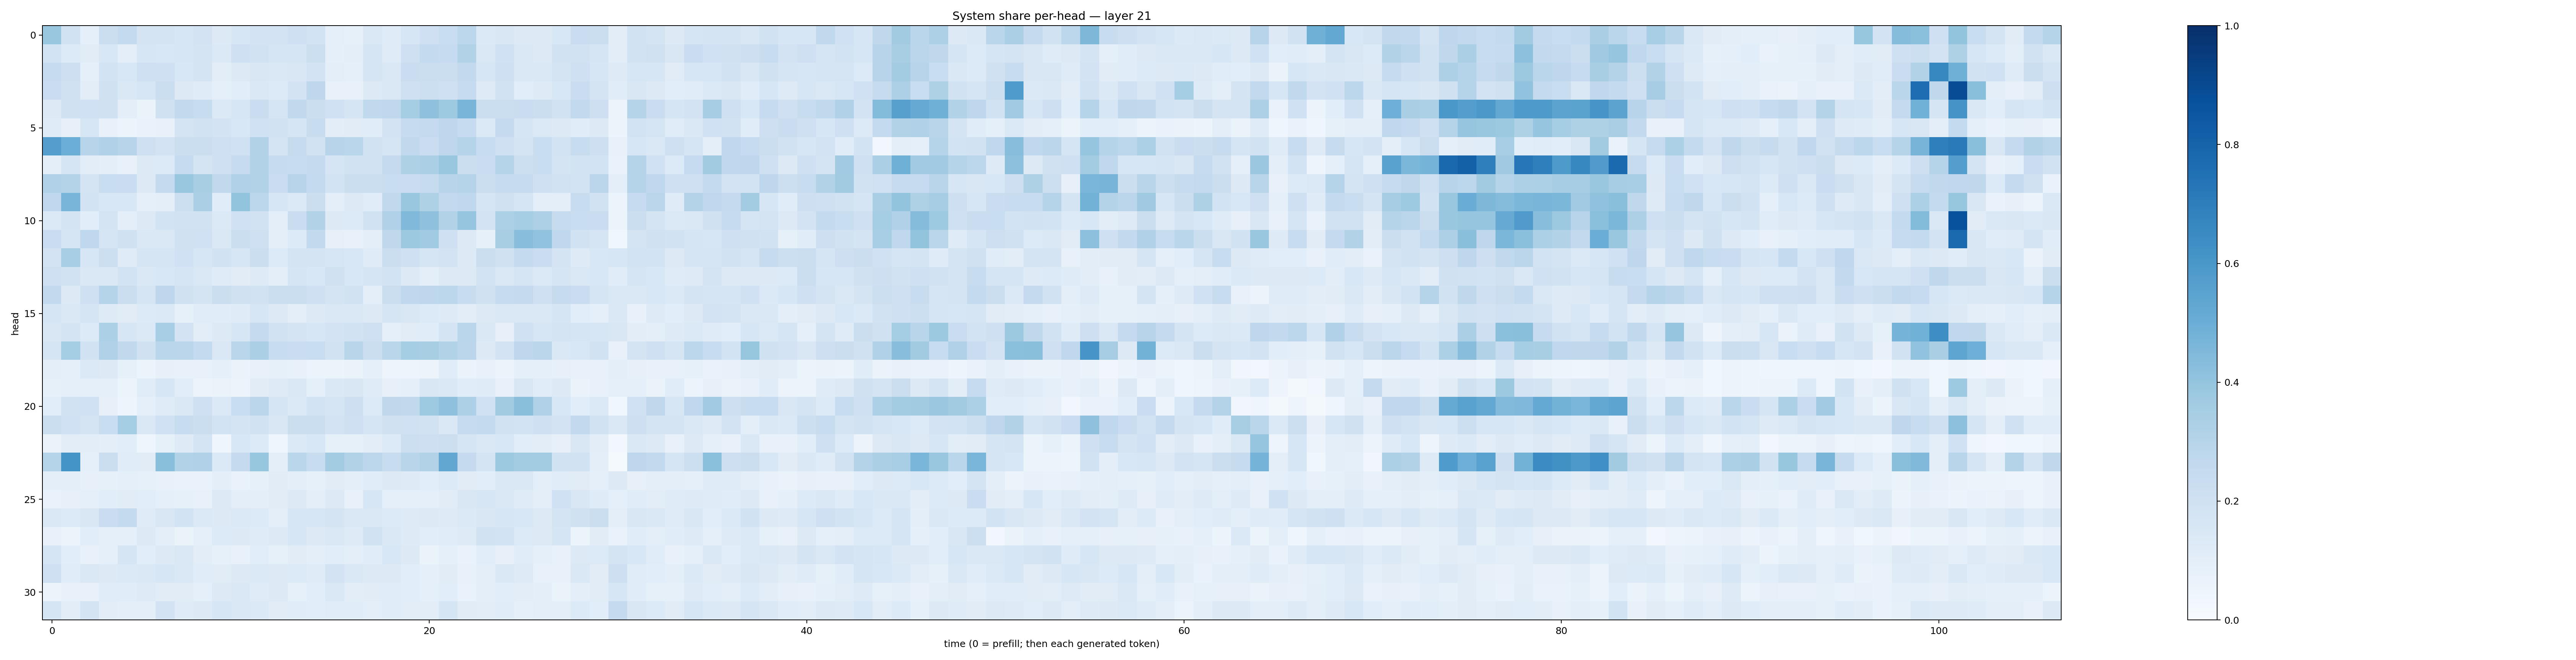

The table this chart was drawn from, first rows:
0.38529703, 0.19436207, 0.08978242, 0.22112742, 0.25493634, 0.178763, 0.17930944, 0.15884216, 0.1823383, 0.12773073, 0.16068316, 0.18003884, 0.18076794, 0.20324466, 0.18481538, 0.09003769, 0.08328584, 0.14167204, 0.11912006, 0.16317737, 0.21074021, 0.2312073, 0.27869165, 0.13941018
0.1869, 0.1355, 0.1099, 0.1558, 0.09995, 0.1607, 0.1548, 0.1638, 0.1785, 0.1394, 0.205, 0.1902, 0.165, 0.1647, 0.2187, 0.08856, 0.09485, 0.1706, 0.1174, 0.2048, 0.2552, 0.2482, 0.3117, 0.1478
0.2459, 0.2115, 0.09014, 0.1858, 0.1538, 0.2043, 0.2086, 0.1552, 0.1728, 0.1039, 0.129, 0.1522, 0.1472, 0.1518, 0.1815, 0.09581, 0.08702, 0.1672, 0.1447, 0.2292, 0.2243, 0.2191, 0.2586, 0.1611
0.2303, 0.1981, 0.1053, 0.1984, 0.1448, 0.1587, 0.2192, 0.1315, 0.1184, 0.08895, 0.1062, 0.1415, 0.1334, 0.1817, 0.2746, 0.0736, 0.07685, 0.1292, 0.1453, 0.2053, 0.2176, 0.2076, 0.2471, 0.1223
0.1262, 0.1973, 0.2, 0.1971, 0.09712, 0.06405, 0.1963, 0.2609, 0.2373, 0.1397, 0.1615, 0.2303, 0.1669, 0.2649, 0.2235, 0.2013, 0.1688, 0.2625, 0.2677, 0.3524, 0.4116, 0.3746, 0.467, 0.2253
0.1208, 0.08036, 0.161, 0.07785, 0.06187, 0.07012, 0.07192, 0.1736, 0.1885, 0.1816, 0.1548, 0.2, 0.1885, 0.1671, 0.2409, 0.1049, 0.1112, 0.1165, 0.1802, 0.2483, 0.2512, 0.2743, 0.2491, 0.1398
0.5688, 0.4963, 0.2947, 0.3182, 0.2937, 0.2051, 0.1831, 0.2188, 0.2238, 0.2098, 0.1996, 0.3163, 0.1757, 0.2458, 0.1904, 0.296, 0.2857, 0.1918, 0.1671, 0.2622, 0.2301, 0.2749, 0.2992, 0.2349
0.09674, 0.171, 0.1048, 0.09655, 0.07669, 0.1286, 0.1353, 0.2462, 0.1725, 0.2037, 0.2445, 0.315, 0.2442, 0.2402, 0.252, 0.1664, 0.1908, 0.1892, 0.2511, 0.3226, 0.3341, 0.3832, 0.2212, 0.229
0.3203, 0.3083, 0.1784, 0.2339, 0.2305, 0.1301, 0.2511, 0.3897, 0.3401, 0.2625, 0.3182, 0.3127, 0.2289, 0.2961, 0.2545, 0.1853, 0.2264, 0.223, 0.2312, 0.2266, 0.2432, 0.2954, 0.3012, 0.2206
0.2683, 0.4653, 0.1841, 0.154, 0.1548, 0.09292, 0.0987, 0.2187, 0.3335, 0.1168, 0.3993, 0.2791, 0.1615, 0.1392, 0.226, 0.09824, 0.1294, 0.1149, 0.2633, 0.3899, 0.3228, 0.2597, 0.2664, 0.1685
0.1388, 0.1779, 0.1077, 0.1774, 0.1012, 0.129, 0.1846, 0.191, 0.1951, 0.1406, 0.2024, 0.1945, 0.1009, 0.2271, 0.3125, 0.1262, 0.1365, 0.1888, 0.3169, 0.4465, 0.413, 0.3098, 0.3955, 0.1829
0.2304, 0.1685, 0.2677, 0.1695, 0.1958, 0.1416, 0.1455, 0.1963, 0.2031, 0.1457, 0.2262, 0.2094, 0.0967, 0.1331, 0.2603, 0.07942, 0.07108, 0.09758, 0.2725, 0.3786, 0.3663, 0.2101, 0.1312, 0.08334
0.1802, 0.3467, 0.1606, 0.2183, 0.1203, 0.1689, 0.169, 0.1998, 0.1599, 0.19, 0.1565, 0.2198, 0.134, 0.1763, 0.1745, 0.1595, 0.1555, 0.1172, 0.2199, 0.2106, 0.1707, 0.1813, 0.1301, 0.2245
0.2086, 0.19, 0.1433, 0.1459, 0.1851, 0.1459, 0.1556, 0.1687, 0.1468, 0.1175, 0.1103, 0.1232, 0.1013, 0.1718, 0.1528, 0.1962, 0.1543, 0.1703, 0.1841, 0.1278, 0.1001, 0.1256, 0.128, 0.1838
0.2582, 0.13, 0.2055, 0.3007, 0.2234, 0.1676, 0.2763, 0.1971, 0.1767, 0.2211, 0.197, 0.195, 0.2222, 0.2218, 0.2044, 0.1788, 0.1889, 0.09514, 0.2236, 0.2677, 0.2761, 0.28, 0.2361, 0.1981
0.1679, 0.1468, 0.1699, 0.1243, 0.1108, 0.1361, 0.1381, 0.08341, 0.1167, 0.1144, 0.1172, 0.1621, 0.1252, 0.09708, 0.1309, 0.1433, 0.143, 0.1304, 0.1682, 0.1501, 0.1329, 0.1213, 0.1025, 0.1291
0.1522, 0.1734, 0.1346, 0.3318, 0.1568, 0.1396, 0.3454, 0.1805, 0.1045, 0.1301, 0.1618, 0.2518, 0.1917, 0.179, 0.1579, 0.1818, 0.188, 0.206, 0.08974, 0.1117, 0.1151, 0.1784, 0.2884, 0.1472
0.1641, 0.3524, 0.1925, 0.3174, 0.2626, 0.1983, 0.2881, 0.2837, 0.2554, 0.1415, 0.288, 0.3353, 0.2373, 0.2267, 0.2312, 0.192, 0.292, 0.2202, 0.2868, 0.3536, 0.3406, 0.3127, 0.2813, 0.1324
0.09853, 0.08975, 0.1402, 0.1314, 0.0858, 0.0614, 0.07835, 0.07686, 0.07053, 0.09085, 0.06461, 0.07692, 0.08558, 0.07689, 0.05332, 0.06214, 0.0634, 0.08854, 0.05017, 0.04843, 0.05622, 0.1141, 0.06471, 0.07726
0.08398, 0.08819, 0.09174, 0.0929, 0.05919, 0.1159, 0.1612, 0.109, 0.05836, 0.06289, 0.05551, 0.1096, 0.1228, 0.1419, 0.09007, 0.1452, 0.1509, 0.1208, 0.07969, 0.0871, 0.1495, 0.1475, 0.1164, 0.1193
0.1059, 0.1883, 0.2018, 0.08031, 0.04702, 0.08599, 0.1197, 0.1433, 0.2058, 0.1404, 0.233, 0.2846, 0.1716, 0.1404, 0.1865, 0.1714, 0.2132, 0.1352, 0.2708, 0.2647, 0.3717, 0.4103, 0.3247, 0.202
0.2255, 0.2029, 0.176, 0.2333, 0.3518, 0.1415, 0.2024, 0.2412, 0.2218, 0.1838, 0.1785, 0.1906, 0.1489, 0.2229, 0.2258, 0.1825, 0.2092, 0.1674, 0.1958, 0.1994, 0.1896, 0.1464, 0.2463, 0.2548
0.06614, 0.1032, 0.1028, 0.0949, 0.1072, 0.04633, 0.08302, 0.1245, 0.1741, 0.03975, 0.1548, 0.1359, 0.04032, 0.1372, 0.1538, 0.08491, 0.08408, 0.104, 0.1331, 0.2182, 0.2144, 0.2151, 0.1716, 0.1426
0.2984, 0.6153, 0.09365, 0.2228, 0.1166, 0.1113, 0.4255, 0.3124, 0.3176, 0.1387, 0.2523, 0.3913, 0.09764, 0.2871, 0.2349, 0.3574, 0.3088, 0.2777, 0.2381, 0.2924, 0.3104, 0.53, 0.2524, 0.1771
0.09629, 0.09914, 0.08186, 0.0854, 0.08622, 0.08383, 0.07101, 0.06724, 0.06891, 0.09989, 0.06976, 0.08212, 0.1125, 0.09551, 0.08441, 0.1131, 0.09944, 0.1144, 0.1269, 0.1229, 0.106, 0.1339, 0.1127, 0.109
0.06753, 0.08099, 0.09094, 0.1066, 0.1097, 0.1076, 0.09193, 0.08355, 0.07692, 0.1277, 0.1005, 0.09434, 0.11, 0.1296, 0.09826, 0.1269, 0.0775, 0.1634, 0.08838, 0.08654, 0.08885, 0.1105, 0.1487, 0.1615
0.1463, 0.1352, 0.1508, 0.2301, 0.2569, 0.1205, 0.1486, 0.1861, 0.1383, 0.1321, 0.138, 0.1354, 0.1001, 0.1588, 0.1583, 0.1776, 0.1431, 0.1459, 0.1331, 0.1248, 0.1277, 0.1246, 0.1367, 0.1523
0.07234, 0.06194, 0.1067, 0.08667, 0.09081, 0.1275, 0.09454, 0.06324, 0.09328, 0.1353, 0.1301, 0.1175, 0.129, 0.1628, 0.1317, 0.1479, 0.1232, 0.1895, 0.1445, 0.1231, 0.1092, 0.1139, 0.1246, 0.1942
0.1703, 0.1063, 0.07687, 0.08915, 0.1658, 0.1081, 0.1306, 0.1459, 0.103, 0.08275, 0.0745, 0.1056, 0.08531, 0.1132, 0.1012, 0.1079, 0.1012, 0.1154, 0.1556, 0.1267, 0.06571, 0.08999, 0.06722, 0.1079
0.2066, 0.1134, 0.1478, 0.132, 0.1377, 0.1456, 0.1625, 0.1416, 0.1144, 0.1099, 0.1301, 0.1399, 0.1303, 0.1352, 0.1187, 0.1804, 0.1421, 0.1302, 0.1325, 0.1056, 0.09362, 0.1097, 0.07713, 0.09877
0.05323, 0.07685, 0.07472, 0.1168, 0.1153, 0.1236, 0.1117, 0.1129, 0.08626, 0.1282, 0.1429, 0.1178, 0.1303, 0.08551, 0.107, 0.1484, 0.1024, 0.1124, 0.114, 0.1068, 0.09333, 0.1077, 0.06812, 0.09773
0.167, 0.1031, 0.1746, 0.1043, 0.09977, 0.1009, 0.1811, 0.1199, 0.129, 0.1627, 0.1472, 0.1399, 0.1109, 0.1155, 0.1079, 0.1164, 0.1153, 0.09986, 0.1169, 0.1019, 0.1033, 0.1706, 0.1132, 0.1031
